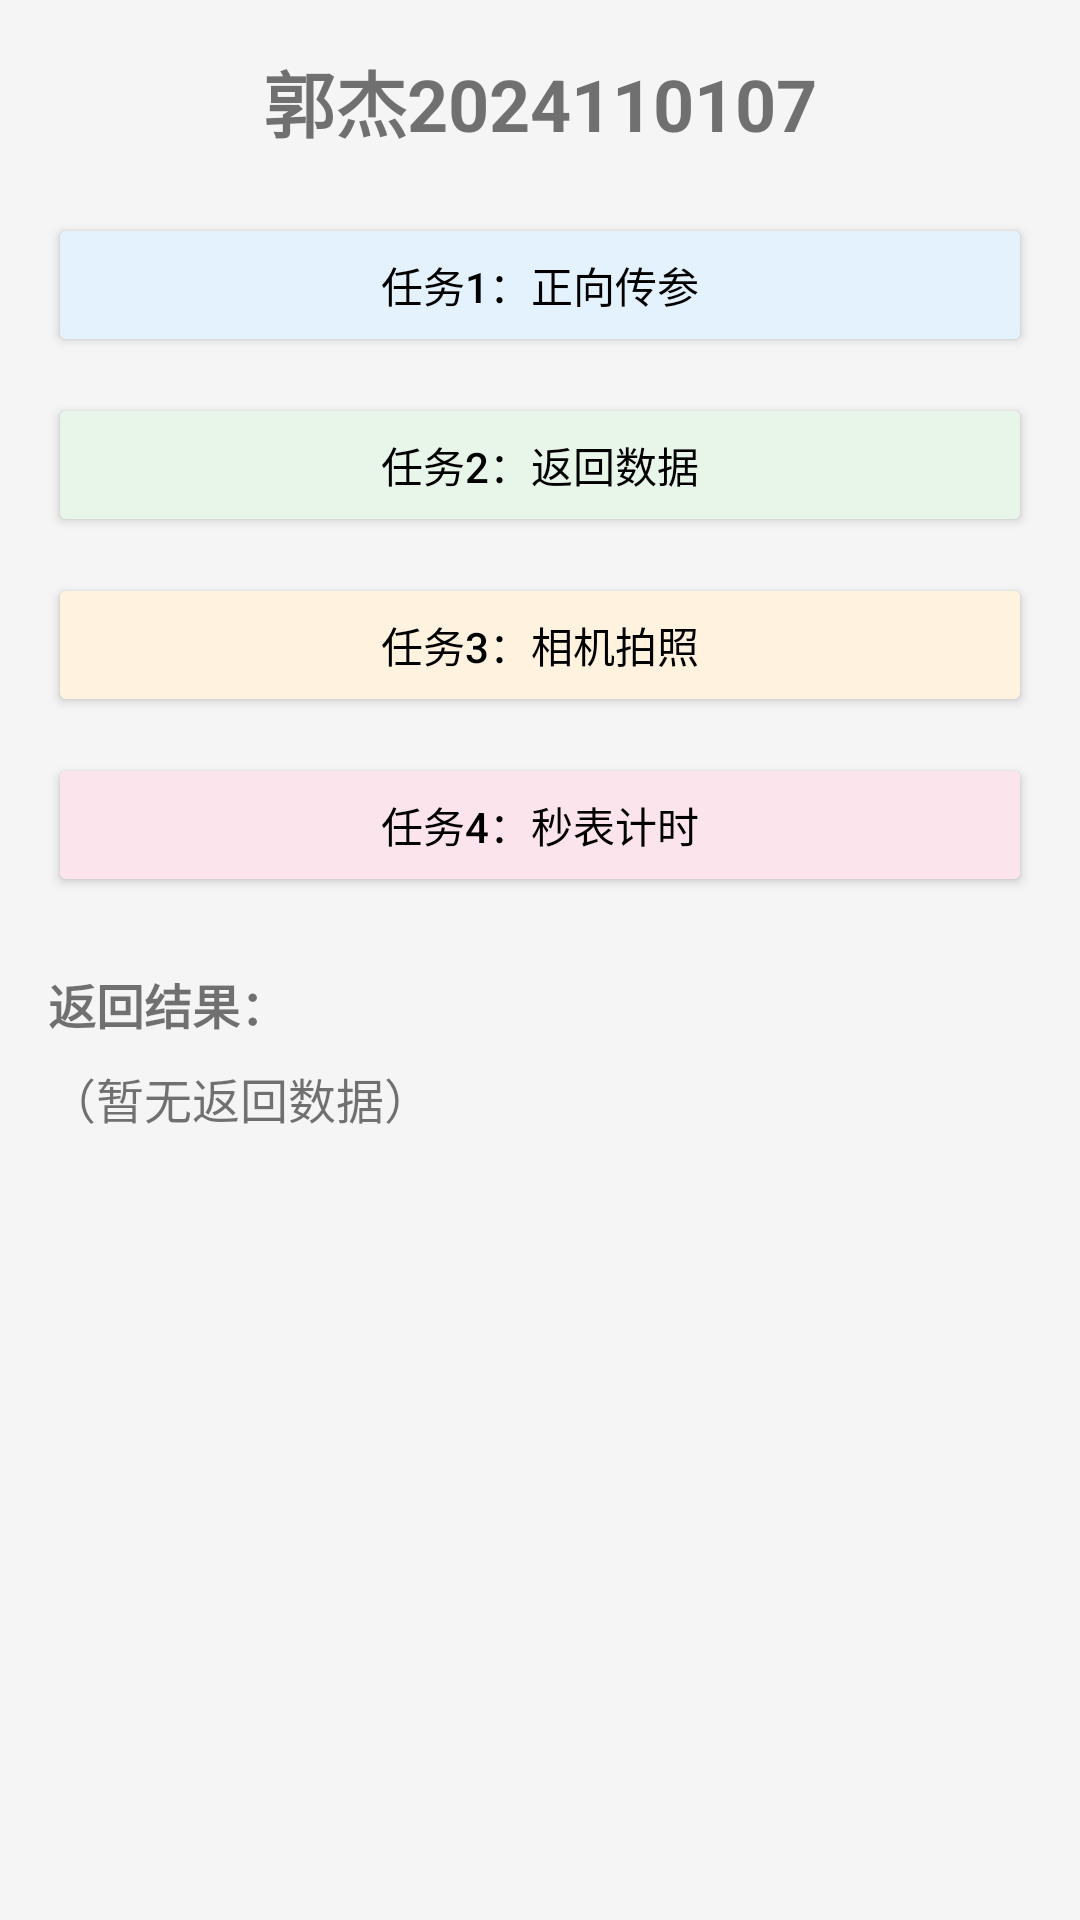

Android layout source for this screen:
<!-- AndroidManifest.xml: activity theme Theme.Guojie2024110107 -->
<!-- res/layout/activity_main.xml -->
<?xml version="1.0" encoding="utf-8"?>
<LinearLayout xmlns:android="http://schemas.android.com/apk/res/android"
    android:layout_width="match_parent"
    android:layout_height="match_parent"
    android:orientation="vertical"
    android:padding="16dp"
    android:background="@color/bg_main">

    <TextView
        android:layout_width="match_parent"
        android:layout_height="wrap_content"
        android:gravity="center"
        android:text="@string/app_name"
        android:textSize="24sp"
        android:textStyle="bold"
        android:paddingBottom="20dp" />

    <Button
        android:id="@+id/btnTask1"
        android:layout_width="match_parent"
        android:layout_height="wrap_content"
        android:text="@string/btn_task1"
        android:backgroundTint="@color/btn_task1_bg"
        android:textColor="@color/black"
        android:layout_marginBottom="12dp" />

    <Button
        android:id="@+id/btnTask2"
        android:layout_width="match_parent"
        android:layout_height="wrap_content"
        android:text="@string/btn_task2"
        android:backgroundTint="@color/btn_task2_bg"
        android:textColor="@color/black"
        android:layout_marginBottom="12dp" />

    <Button
        android:id="@+id/btnTask3"
        android:layout_width="match_parent"
        android:layout_height="wrap_content"
        android:text="@string/btn_task3"
        android:backgroundTint="@color/btn_task3_bg"
        android:textColor="@color/black"
        android:layout_marginBottom="12dp" />

    <Button
        android:id="@+id/btnTask4"
        android:layout_width="match_parent"
        android:layout_height="wrap_content"
        android:text="@string/btn_task4"
        android:backgroundTint="@color/btn_task4_bg"
        android:textColor="@color/black"
        android:layout_marginBottom="24dp" />

    <TextView
        android:id="@+id/tvResultLabel"
        android:layout_width="match_parent"
        android:layout_height="wrap_content"
        android:text="@string/tv_result_label"
        android:textSize="16sp"
        android:textStyle="bold" />

    <TextView
        android:id="@+id/tvResult"
        android:layout_width="match_parent"
        android:layout_height="wrap_content"
        android:text="@string/tv_result_default"
        android:textSize="16sp"
        android:paddingTop="8dp" />

</LinearLayout>
<!-- resources referenced by this layout -->
<resources>
  <color name="bg_main">#FFF5F5F5</color>
  <color name="black">#FF000000</color>
  <color name="btn_task1_bg">#FFE3F2FD</color>
  <color name="btn_task2_bg">#FFE8F5E9</color>
  <color name="btn_task3_bg">#FFFFF3E0</color>
  <color name="btn_task4_bg">#FFFCE4EC</color>
  <string name="app_name">郭杰2024110107</string>
  <string name="btn_task1">任务1：正向传参</string>
  <string name="btn_task2">任务2：返回数据</string>
  <string name="btn_task3">任务3：相机拍照</string>
  <string name="btn_task4">任务4：秒表计时</string>
  <string name="tv_result_default">（暂无返回数据）</string>
  <string name="tv_result_label">返回结果：</string>
  <style name="Theme.Guojie2024110107" parent="android:Theme.Material.Light.NoActionBar">
          <item name="android:colorPrimary">@color/purple_500</item>
          <item name="android:colorPrimaryDark">@color/purple_700</item>
          <item name="android:colorAccent">@color/purple_500</item>
          <item name="android:statusBarColor">@color/purple_700</item>
      </style>
  <color name="purple_500">#FF6200EE</color>
  <color name="purple_700">#FF3700B3</color>
</resources>
